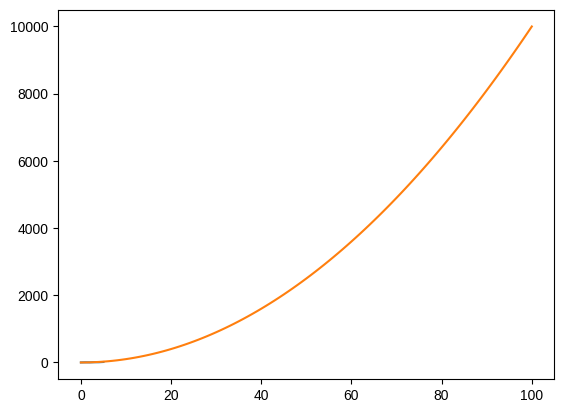
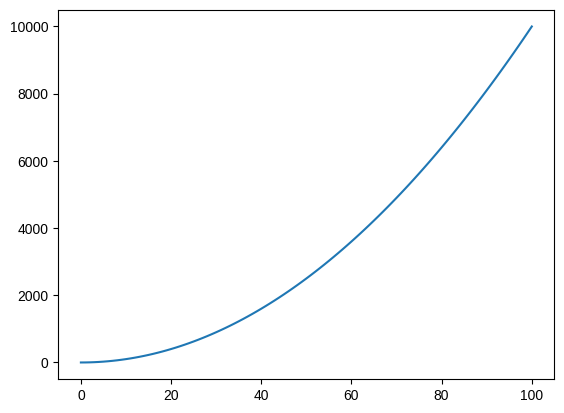
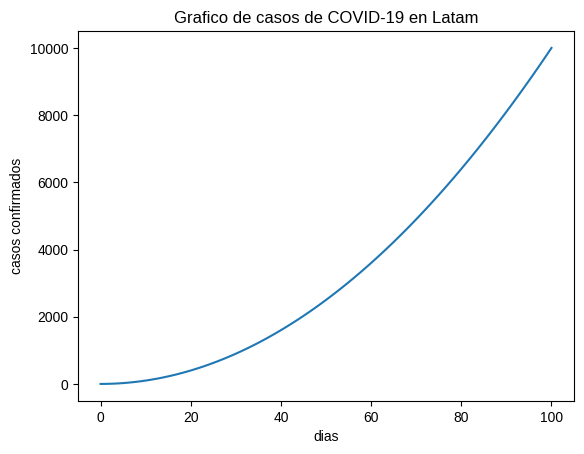
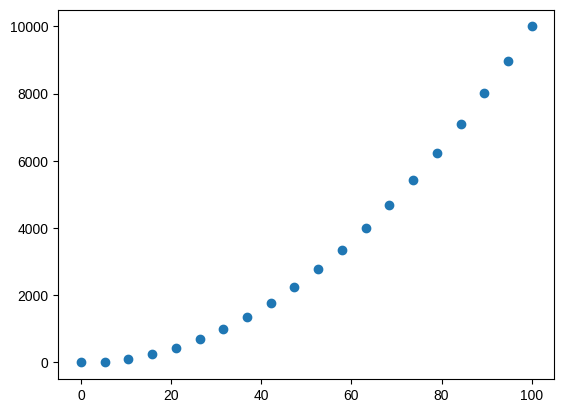
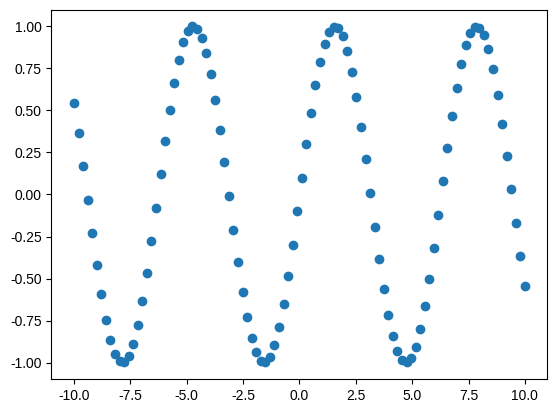
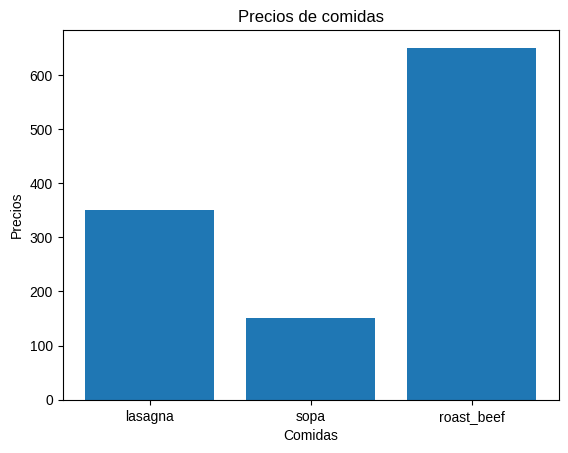
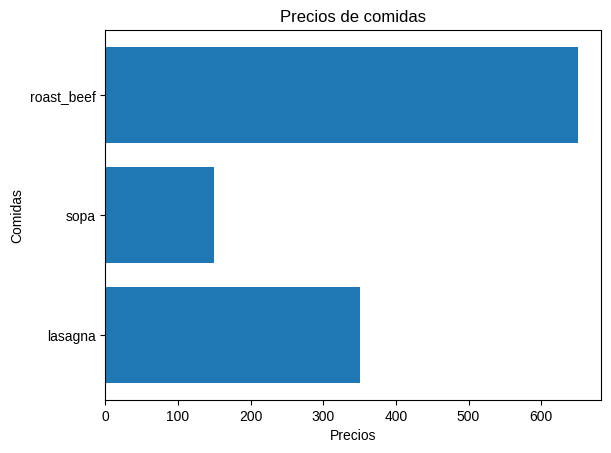
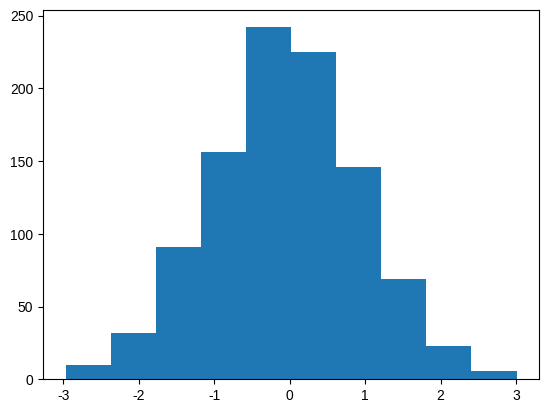
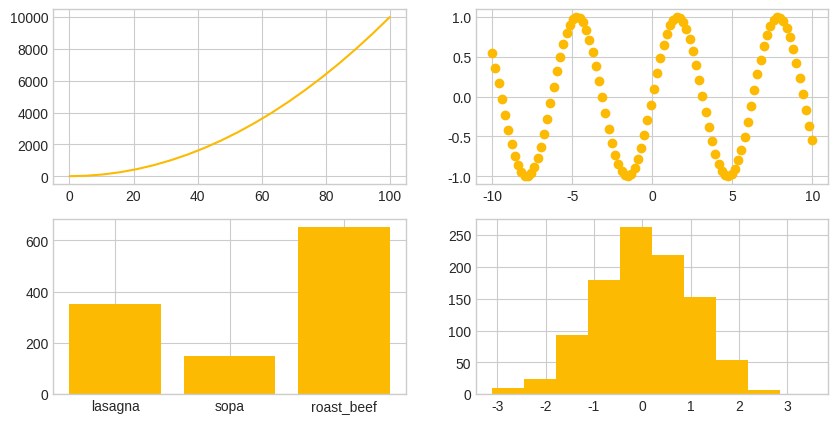

Reproduce these figures in Python, in order.
import matplotlib.pyplot as plt
import numpy as np

a = [1, 5, 3, 8, 7, 15]
plt.plot(a)
# plt.show()

x = list(range(101))

y = []
for numero in x:
    y.append(numero**2)

plt.plot(x, y)
# plt.show()

fig, ax = plt.subplots()

ax.plot(x, y)
# plt.show()

x = list(range(101))
y = []
for numero in x:
    y.append(numero**2)

fig, ax = plt.subplots()

ax.plot(x, y)

ax.set(
    title="Grafico de casos de COVID-19 en Latam",
    xlabel="dias",
    ylabel="casos confirmados",
)

fig.savefig("ejemplo-grafico-covid.png")

x_1 = np.linspace(0, 100, 20)
y_1 = x_1**2

fig, ax = plt.subplots()
ax.scatter(x_1, y_1)
# plt.show()

fig, ax = plt.subplots()

x_2 = np.linspace(-10, 10, 100)
y_2 = np.sin(x_2)

ax.scatter(x_2, y_2)
# plt.show()

comidas = {"lasagna": 350, "sopa": 150, "roast_beef": 650}

fig, ax = plt.subplots()
ax.bar(comidas.keys(), comidas.values())

ax.set(title="Precios de comidas", xlabel="Comidas", ylabel="Precios")
# plt.show()

fig, ax = plt.subplots()
ax.barh(list(comidas.keys()), list(comidas.values()))

ax.set(title="Precios de comidas", ylabel="Comidas", xlabel="Precios")
# plt.show()

x = np.random.randn(1000)

fig, ax = plt.subplots()
ax.hist(x)
# plt.show()
# print(plt.style.available)
plt.style.use('seaborn-v0_8-whitegrid')

fig, ((ax1, ax2), (ax3, ax4)) = plt.subplots(nrows=2, ncols=2, figsize=(10, 5))

ax1.plot(x_1, y_1, color='#fcba03')
ax2.scatter(x_2, y_2, color='#fcba03')
ax3.bar(comidas.keys(), comidas.values(), color='#fcba03')
ax4.hist(np.random.randn(1000), color='#fcba03')
plt.show()

